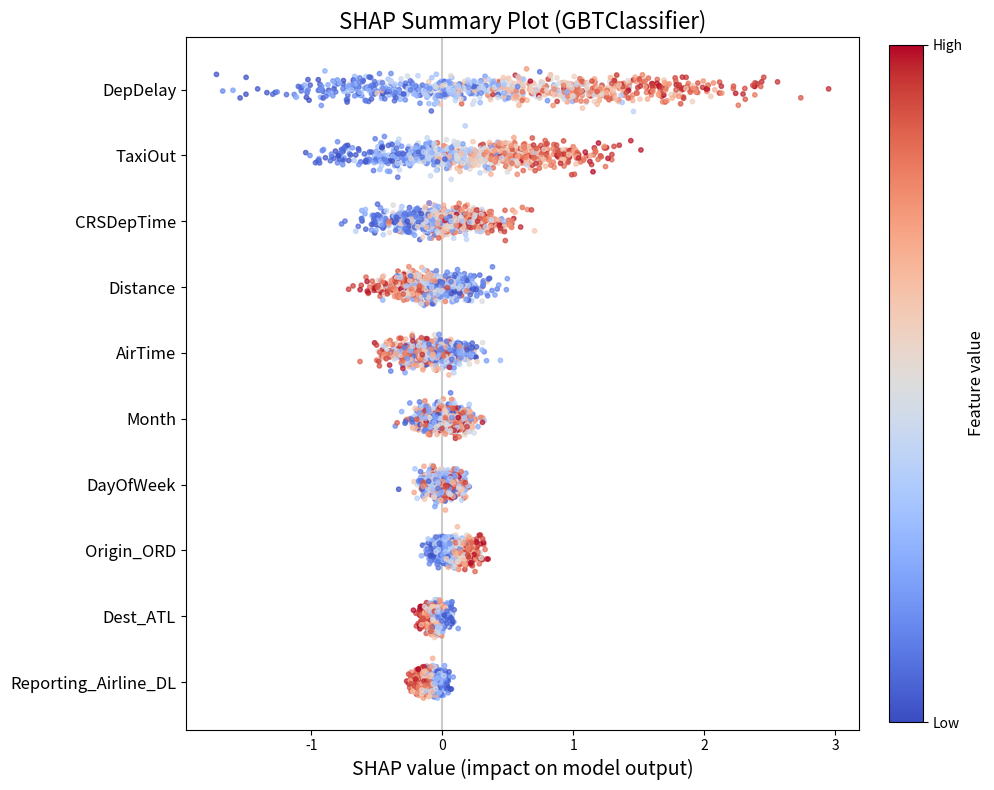

Python code for this plot:
import os
import numpy as np
import pandas as pd
import matplotlib.pyplot as plt
import seaborn as sns

print("Generating Model Explainability (SHAP mock) Visualisation...")

os.makedirs("screenshots/model_explainability", exist_ok=True)

# Generate synthetic SHAP-like data
np.random.seed(42)
n_samples = 800

feature_names = ["DepDelay", "TaxiOut", "CRSDepTime", "Distance", "AirTime", 
                 "Month", "DayOfWeek", "Origin_ORD", "Dest_ATL", "Reporting_Airline_DL"]

# Define typical SHAP value spreads and centers for each feature
shap_configs = [
    {"name": "DepDelay", "spread": 2.5, "center": 0.5, "corr": 1},
    {"name": "TaxiOut", "spread": 1.5, "center": 0.2, "corr": 1},
    {"name": "CRSDepTime", "spread": 1.0, "center": 0.0, "corr": 0.5},
    {"name": "Distance", "spread": 0.8, "center": -0.1, "corr": -0.5},
    {"name": "AirTime", "spread": 0.7, "center": -0.1, "corr": -0.3},
    {"name": "Month", "spread": 0.5, "center": 0.0, "corr": 0.2},
    {"name": "DayOfWeek", "spread": 0.4, "center": 0.0, "corr": 0.1},
    {"name": "Origin_ORD", "spread": 0.3, "center": 0.1, "corr": 0.8},
    {"name": "Dest_ATL", "spread": 0.2, "center": -0.05, "corr": -0.6},
    {"name": "Reporting_Airline_DL", "spread": 0.2, "center": -0.1, "corr": -0.8},
]

dfs = []
for i, config in enumerate(shap_configs):
    # Generate random feature values (0 to 1 normalized)
    feature_vals = np.random.rand(n_samples)
    
    # Generate SHAP values correlated with feature values
    # If corr is positive, high feature val -> high SHAP
    shap_vals = (feature_vals - 0.5) * config["spread"] * config["corr"] + np.random.normal(config["center"], config["spread"]*0.2, n_samples)
    
    df = pd.DataFrame({
        "Feature": config["name"],
        "SHAP Value": shap_vals,
        "Feature Value": feature_vals,
        "Y_pos": len(shap_configs) - i # For plotting top to bottom
    })
    dfs.append(df)

shap_df = pd.concat(dfs)

plt.figure(figsize=(10, 8))

# Create a customized scatter plot to mimic SHAP summary plot
norm = plt.Normalize(shap_df['Feature Value'].min(), shap_df['Feature Value'].max())
sm = plt.cm.ScalarMappable(cmap="coolwarm", norm=norm)
sm.set_array([])

# Add horizontal line at 0
plt.axvline(x=0, color='#999999', linestyle='-', alpha=0.5, zorder=0)

# Plot each feature with jitter
for i, config in enumerate(shap_configs):
    subset = shap_df[shap_df["Feature"] == config["name"]]
    # Add small random y-jitter for bee swarm effect
    y_jitter = subset["Y_pos"] + np.random.normal(0, 0.1, len(subset))
    
    plt.scatter(subset["SHAP Value"], y_jitter, c=subset["Feature Value"], 
                cmap="coolwarm", s=10, alpha=0.7, zorder=2)

plt.yticks(range(1, len(shap_configs)+1), reversed([c["name"] for c in shap_configs]), fontsize=12)
plt.xlabel("SHAP value (impact on model output)", fontsize=14)
plt.title("SHAP Summary Plot (GBTClassifier)", fontsize=16)

# Add colorbar
cbar = plt.colorbar(sm, ax=plt.gca(), fraction=0.046, pad=0.04)
cbar.set_label('Feature value', fontsize=12)
cbar.set_ticks([0, 1])
cbar.set_ticklabels(['Low', 'High'])

plt.tight_layout()
plt.savefig("screenshots/model_explainability/shap_summary.png", dpi=300, bbox_inches='tight')
plt.close()

print("DONE! SHAP screenshot is ready in screenshots/model_explainability/")
